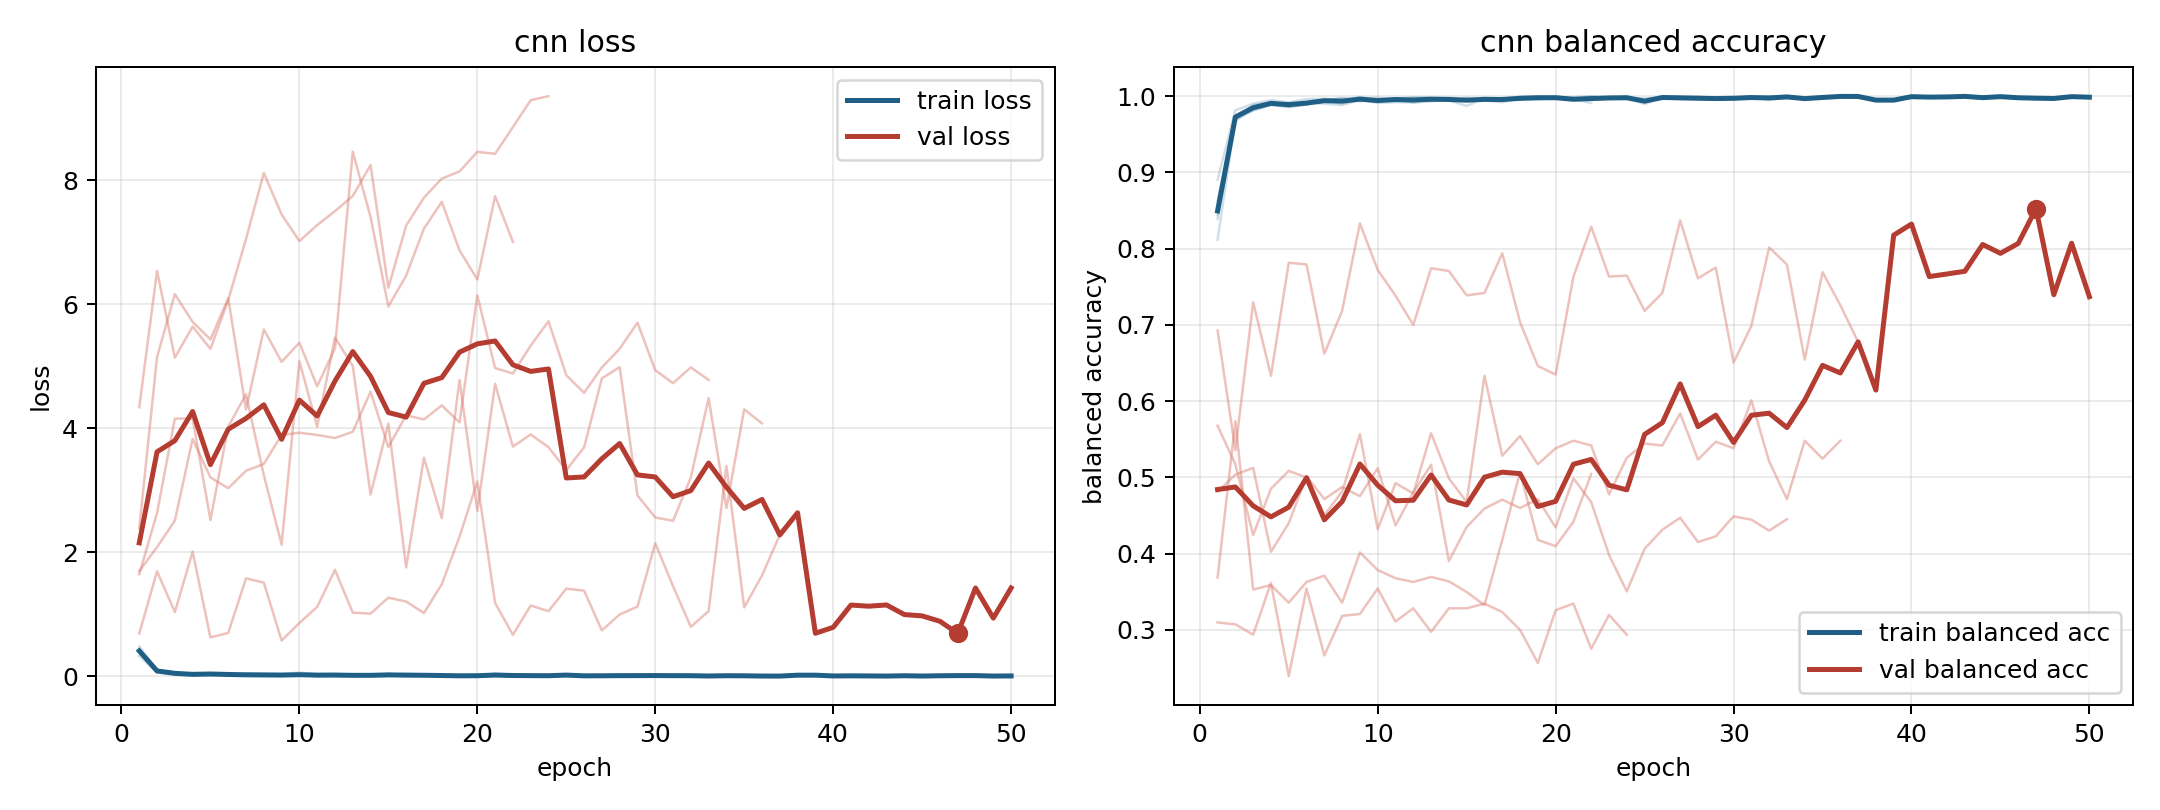

The table this chart was drawn from, first rows:
model, fold, epoch, train_loss, train_balanced_accuracy, val_loss, val_balanced_accuracy
cnn, 1, 1, 0.3232, 0.8902, 4.337, 0.3099
cnn, 1, 2, 0.05992, 0.9815, 6.537, 0.3074
cnn, 1, 3, 0.03144, 0.9902, 5.138, 0.2938
cnn, 1, 4, 0.01668, 0.9949, 5.638, 0.3617
cnn, 1, 5, 0.02394, 0.9918, 5.279, 0.2395
cnn, 1, 6, 0.01277, 0.9962, 6.065, 0.3543
cnn, 1, 7, 0.009637, 0.9967, 7.053, 0.2667
cnn, 1, 8, 0.01239, 0.9944, 8.115, 0.3185
cnn, 1, 9, 0.005077, 0.999, 7.447, 0.321
cnn, 1, 10, 0.01545, 0.9946, 7.017, 0.3543
cnn, 1, 11, 0.007554, 0.9971, 7.276, 0.3111
cnn, 1, 12, 0.005617, 0.9984, 7.5, 0.3284
cnn, 1, 13, 0.008103, 0.9977, 7.745, 0.2975
cnn, 1, 14, 0.004427, 0.9981, 8.243, 0.3284
cnn, 1, 15, 0.01347, 0.9959, 6.264, 0.3284
cnn, 1, 16, 0.005568, 0.9978, 7.266, 0.3346
cnn, 1, 17, 0.01012, 0.997, 7.718, 0.3235
cnn, 1, 18, 0.002355, 0.9995, 8.024, 0.3
cnn, 1, 19, 0.0009163, 1.0, 8.141, 0.2568
cnn, 1, 20, 0.005878, 0.9977, 8.457, 0.3259
cnn, 1, 21, 0.0153, 0.9955, 8.424, 0.3346
cnn, 1, 22, 0.003683, 0.9995, 8.856, 0.2753
cnn, 1, 23, 0.003098, 0.9988, 9.29, 0.3198
cnn, 1, 24, 0.001631, 0.9994, 9.354, 0.2938
cnn, 2, 1, 0.4199, 0.839, 1.694, 0.4817
cnn, 2, 2, 0.09307, 0.968, 2.081, 0.5037
cnn, 2, 3, 0.0524, 0.9818, 2.508, 0.5126
cnn, 2, 4, 0.03416, 0.9883, 3.826, 0.4025
cnn, 2, 5, 0.04589, 0.986, 3.206, 0.44
cnn, 2, 6, 0.02575, 0.9894, 3.031, 0.5015
cnn, 2, 7, 0.01459, 0.9941, 3.312, 0.4717
cnn, 2, 8, 0.009132, 0.9977, 3.423, 0.4875
cnn, 2, 9, 0.01519, 0.9961, 3.891, 0.4755
cnn, 2, 10, 0.01944, 0.9923, 3.926, 0.5121
cnn, 2, 11, 0.01593, 0.997, 3.89, 0.4371
cnn, 2, 12, 0.02275, 0.9916, 3.84, 0.4804
cnn, 2, 13, 0.01131, 0.9969, 3.941, 0.5167
cnn, 2, 14, 0.02018, 0.9945, 4.588, 0.3905
cnn, 2, 15, 0.03956, 0.9873, 3.694, 0.435
cnn, 2, 16, 0.007641, 0.9974, 4.208, 0.4593
cnn, 2, 17, 0.01506, 0.9951, 4.14, 0.4709
cnn, 2, 18, 0.009086, 0.9967, 4.367, 0.46
cnn, 2, 19, 0.004475, 0.998, 4.094, 0.4715
cnn, 2, 20, 0.007078, 0.9978, 6.141, 0.4345
cnn, 2, 21, 0.01093, 0.9946, 4.969, 0.4988
cnn, 2, 22, 0.005622, 0.9981, 4.88, 0.4677
cnn, 2, 23, 0.004201, 0.9985, 5.333, 0.3984
cnn, 2, 24, 0.01096, 0.9971, 5.724, 0.3506
cnn, 2, 25, 0.02899, 0.9897, 4.854, 0.4065
cnn, 2, 26, 0.004804, 0.9981, 4.57, 0.4315
cnn, 2, 27, 0.005005, 0.9985, 4.98, 0.4471
cnn, 2, 28, 0.001939, 0.9994, 5.279, 0.4154
cnn, 2, 29, 0.009378, 0.9966, 5.702, 0.4228
cnn, 2, 30, 0.007381, 0.9985, 4.935, 0.449
cnn, 2, 31, 0.009473, 0.9984, 4.725, 0.4447
cnn, 2, 32, 0.0006367, 1.0, 4.98, 0.4302
cnn, 2, 33, 0.001706, 0.9994, 4.778, 0.4453
cnn, 3, 1, 0.401, 0.8622, 1.645, 0.5679
cnn, 3, 2, 0.08515, 0.9721, 2.633, 0.5173
cnn, 3, 3, 0.05392, 0.9811, 4.153, 0.4247
... 105 more rows
